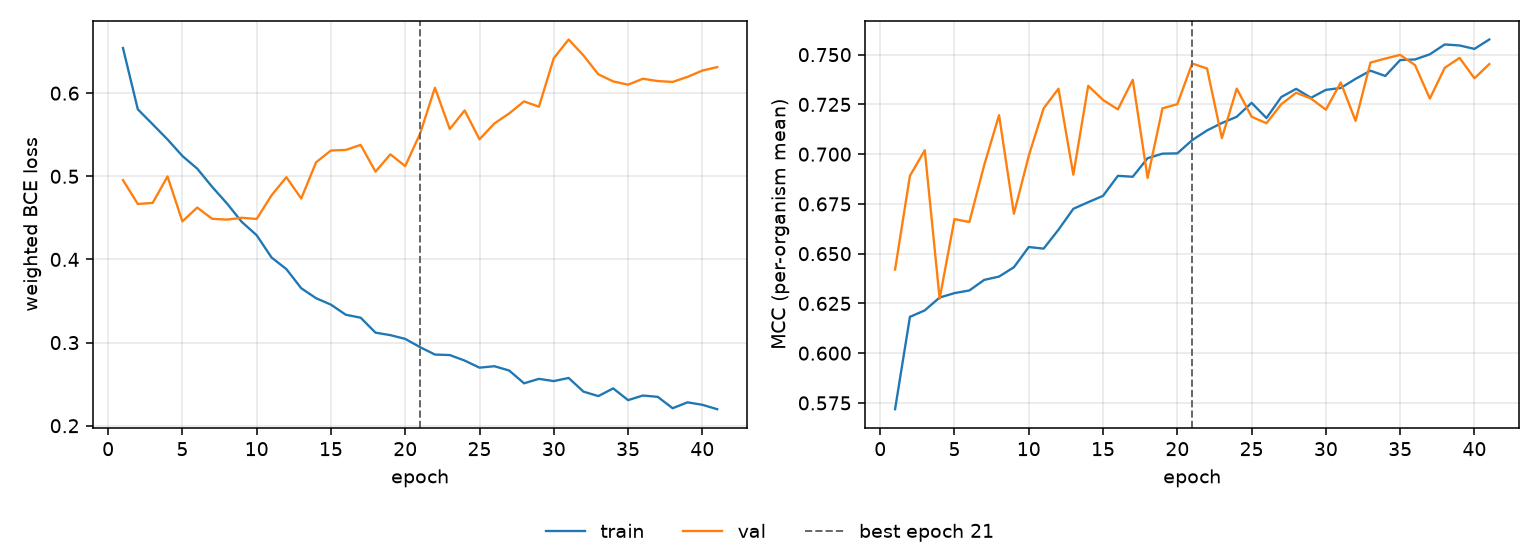

Values plotted in this chart, from the file beside it:
epoch, tr_loss, vl_loss, tr_mcc, vl_mcc, is_best
1, 0.6543, 0.4954, 0.5718, 0.642, False
2, 0.5806, 0.4667, 0.6182, 0.6891, False
3, 0.5625, 0.4681, 0.6215, 0.702, False
4, 0.5443, 0.4998, 0.628, 0.6274, False
5, 0.5244, 0.4458, 0.6302, 0.6674, False
6, 0.5092, 0.4624, 0.6315, 0.6659, False
7, 0.4874, 0.4489, 0.6368, 0.6945, False
8, 0.4674, 0.4479, 0.6385, 0.7196, False
9, 0.4451, 0.4501, 0.6432, 0.6701, False
10, 0.4291, 0.4487, 0.6533, 0.6992, False
11, 0.4023, 0.4771, 0.6525, 0.723, False
12, 0.3884, 0.4989, 0.662, 0.7329, False
13, 0.3654, 0.4733, 0.6725, 0.6897, False
14, 0.3534, 0.5168, 0.6759, 0.7343, False
15, 0.3456, 0.5311, 0.6791, 0.7272, False
16, 0.3335, 0.5317, 0.6891, 0.7225, False
17, 0.3299, 0.5377, 0.6886, 0.7374, False
18, 0.3119, 0.5056, 0.698, 0.6881, False
19, 0.309, 0.5264, 0.7003, 0.723, False
20, 0.3044, 0.5123, 0.7004, 0.7251, False
21, 0.2945, 0.5513, 0.707, 0.7455, True
22, 0.2856, 0.6065, 0.7119, 0.743, False
23, 0.285, 0.5568, 0.7157, 0.7081, False
24, 0.2784, 0.5792, 0.7188, 0.7329, False
25, 0.2698, 0.5445, 0.7258, 0.7188, False
26, 0.2716, 0.5635, 0.7181, 0.7155, False
27, 0.2664, 0.5756, 0.7287, 0.7251, False
28, 0.251, 0.5901, 0.7328, 0.7309, False
29, 0.2564, 0.5837, 0.7283, 0.7279, False
30, 0.2537, 0.642, 0.7323, 0.7223, False
31, 0.2575, 0.6646, 0.7333, 0.736, False
32, 0.241, 0.6453, 0.7378, 0.7167, False
33, 0.2356, 0.6227, 0.7419, 0.746, False
34, 0.2449, 0.6141, 0.7393, 0.748, False
35, 0.2308, 0.6102, 0.7473, 0.7499, False
36, 0.2363, 0.6173, 0.7476, 0.7448, False
37, 0.2347, 0.6146, 0.7502, 0.7279, False
38, 0.221, 0.6135, 0.7551, 0.7434, False
39, 0.2281, 0.6196, 0.7546, 0.7484, False
40, 0.2252, 0.6272, 0.7529, 0.7381, False
41, 0.2199, 0.6313, 0.7576, 0.7453, False
